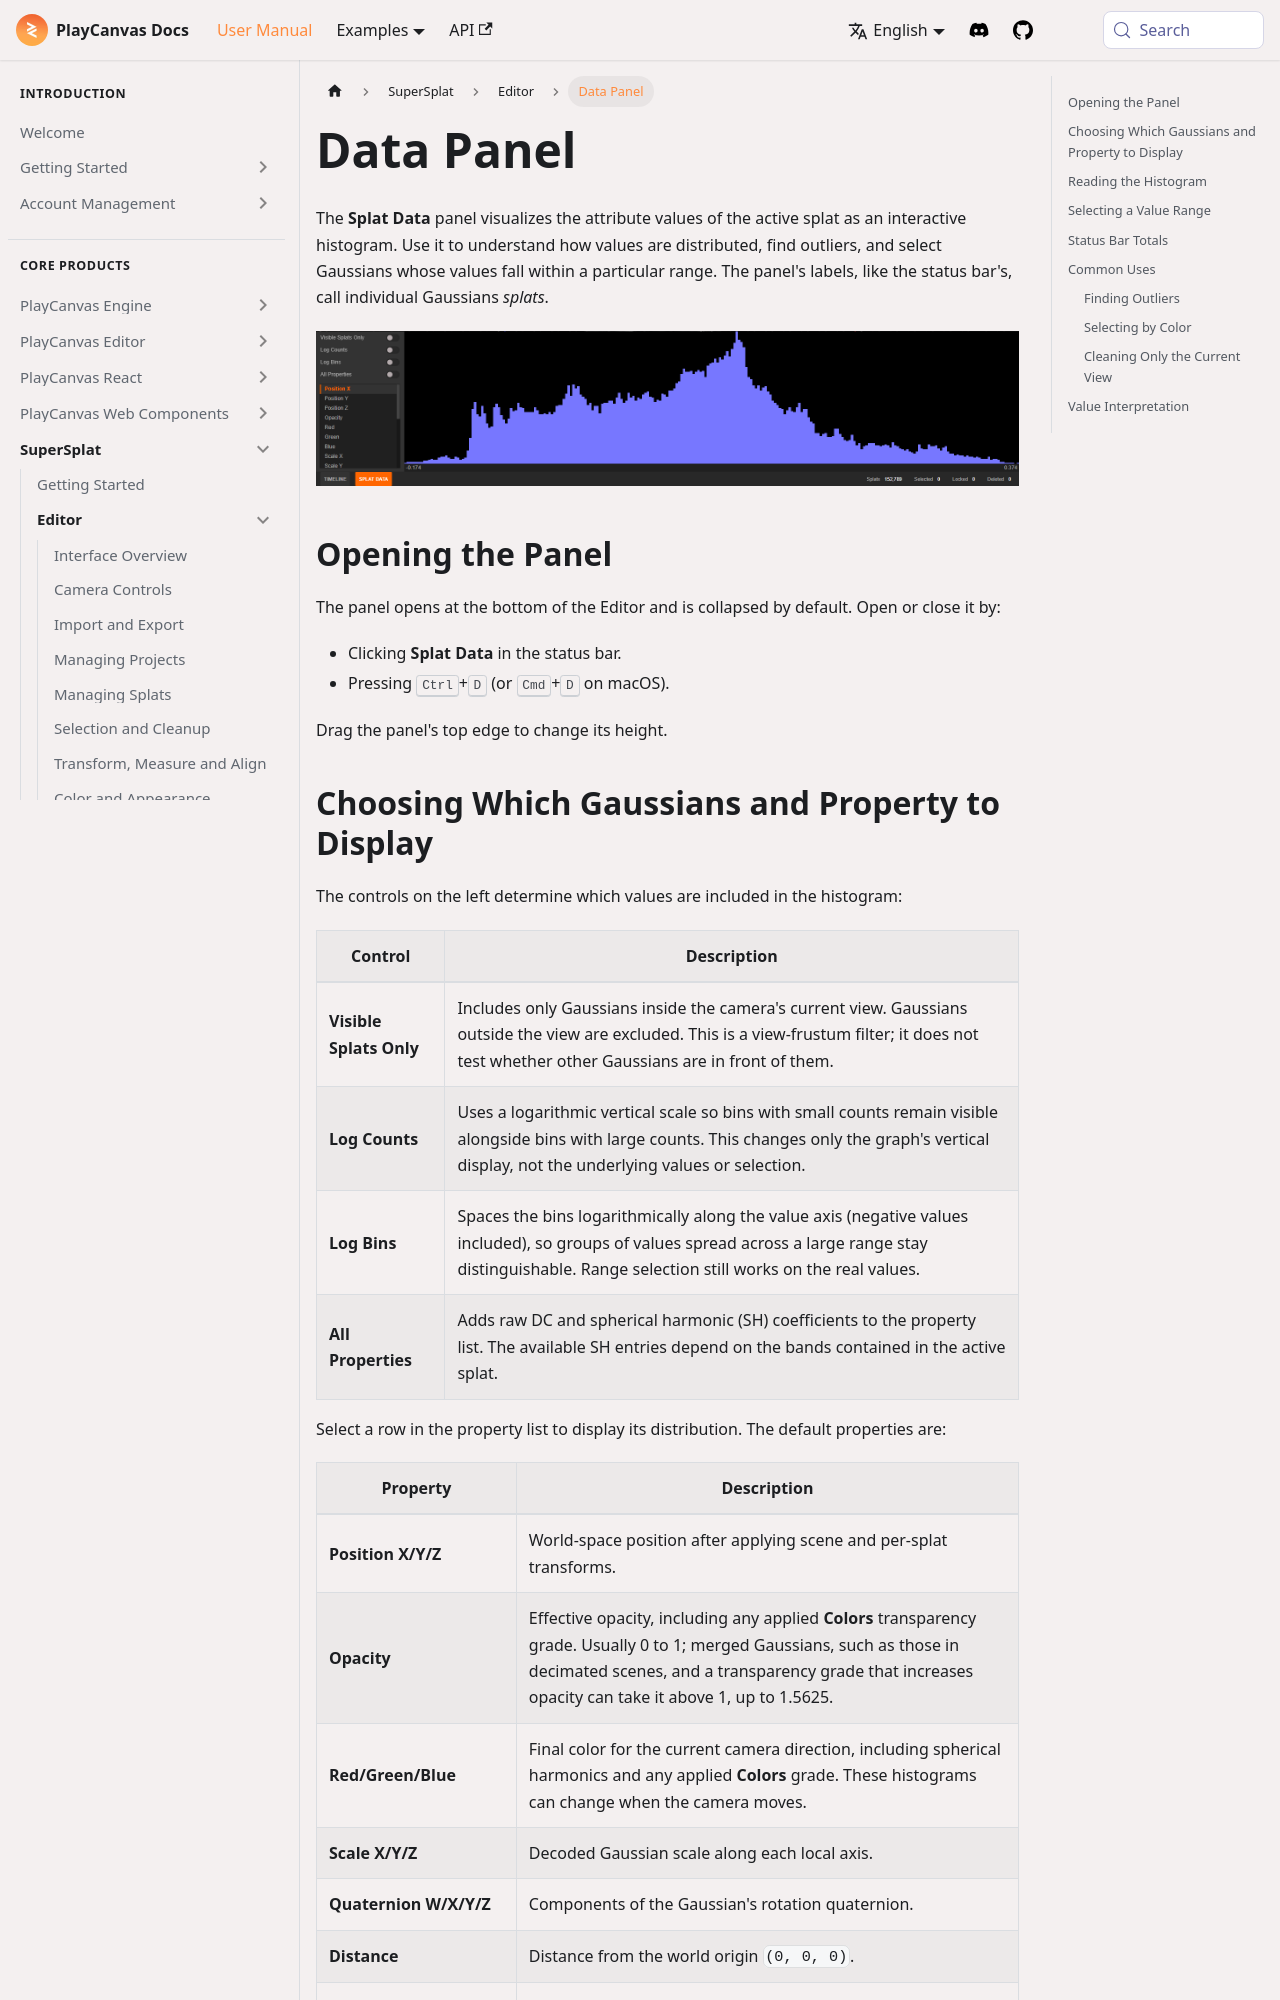

repository: playcanvas/developer-site · page: user-manual/supersplat/editor/data-panel/index.html · generator: docusaurus

---
title: Data Panel
description: "Use SuperSplat's Splat Data panel to inspect Gaussian attributes, filter the histogram, select value ranges, and find outliers."
---

The **Splat Data** panel visualizes the attribute values of the active splat as an interactive histogram. Use it to understand how values are distributed, find outliers, and select Gaussians whose values fall within a particular range. The panel's labels, like the status bar's, call individual Gaussians _splats_.

![The Splat Data panel showing its filters, property list, and histogram](/img/user-manual/supersplat/editor/data-panel.png)

## Opening the Panel

The panel opens at the bottom of the Editor and is collapsed by default. Open or close it by:

- Clicking **Splat Data** in the status bar.
- Pressing <kbd>Ctrl</kbd>+<kbd>D</kbd> (or <kbd>Cmd</kbd>+<kbd>D</kbd> on macOS).

Drag the panel's top edge to change its height.
